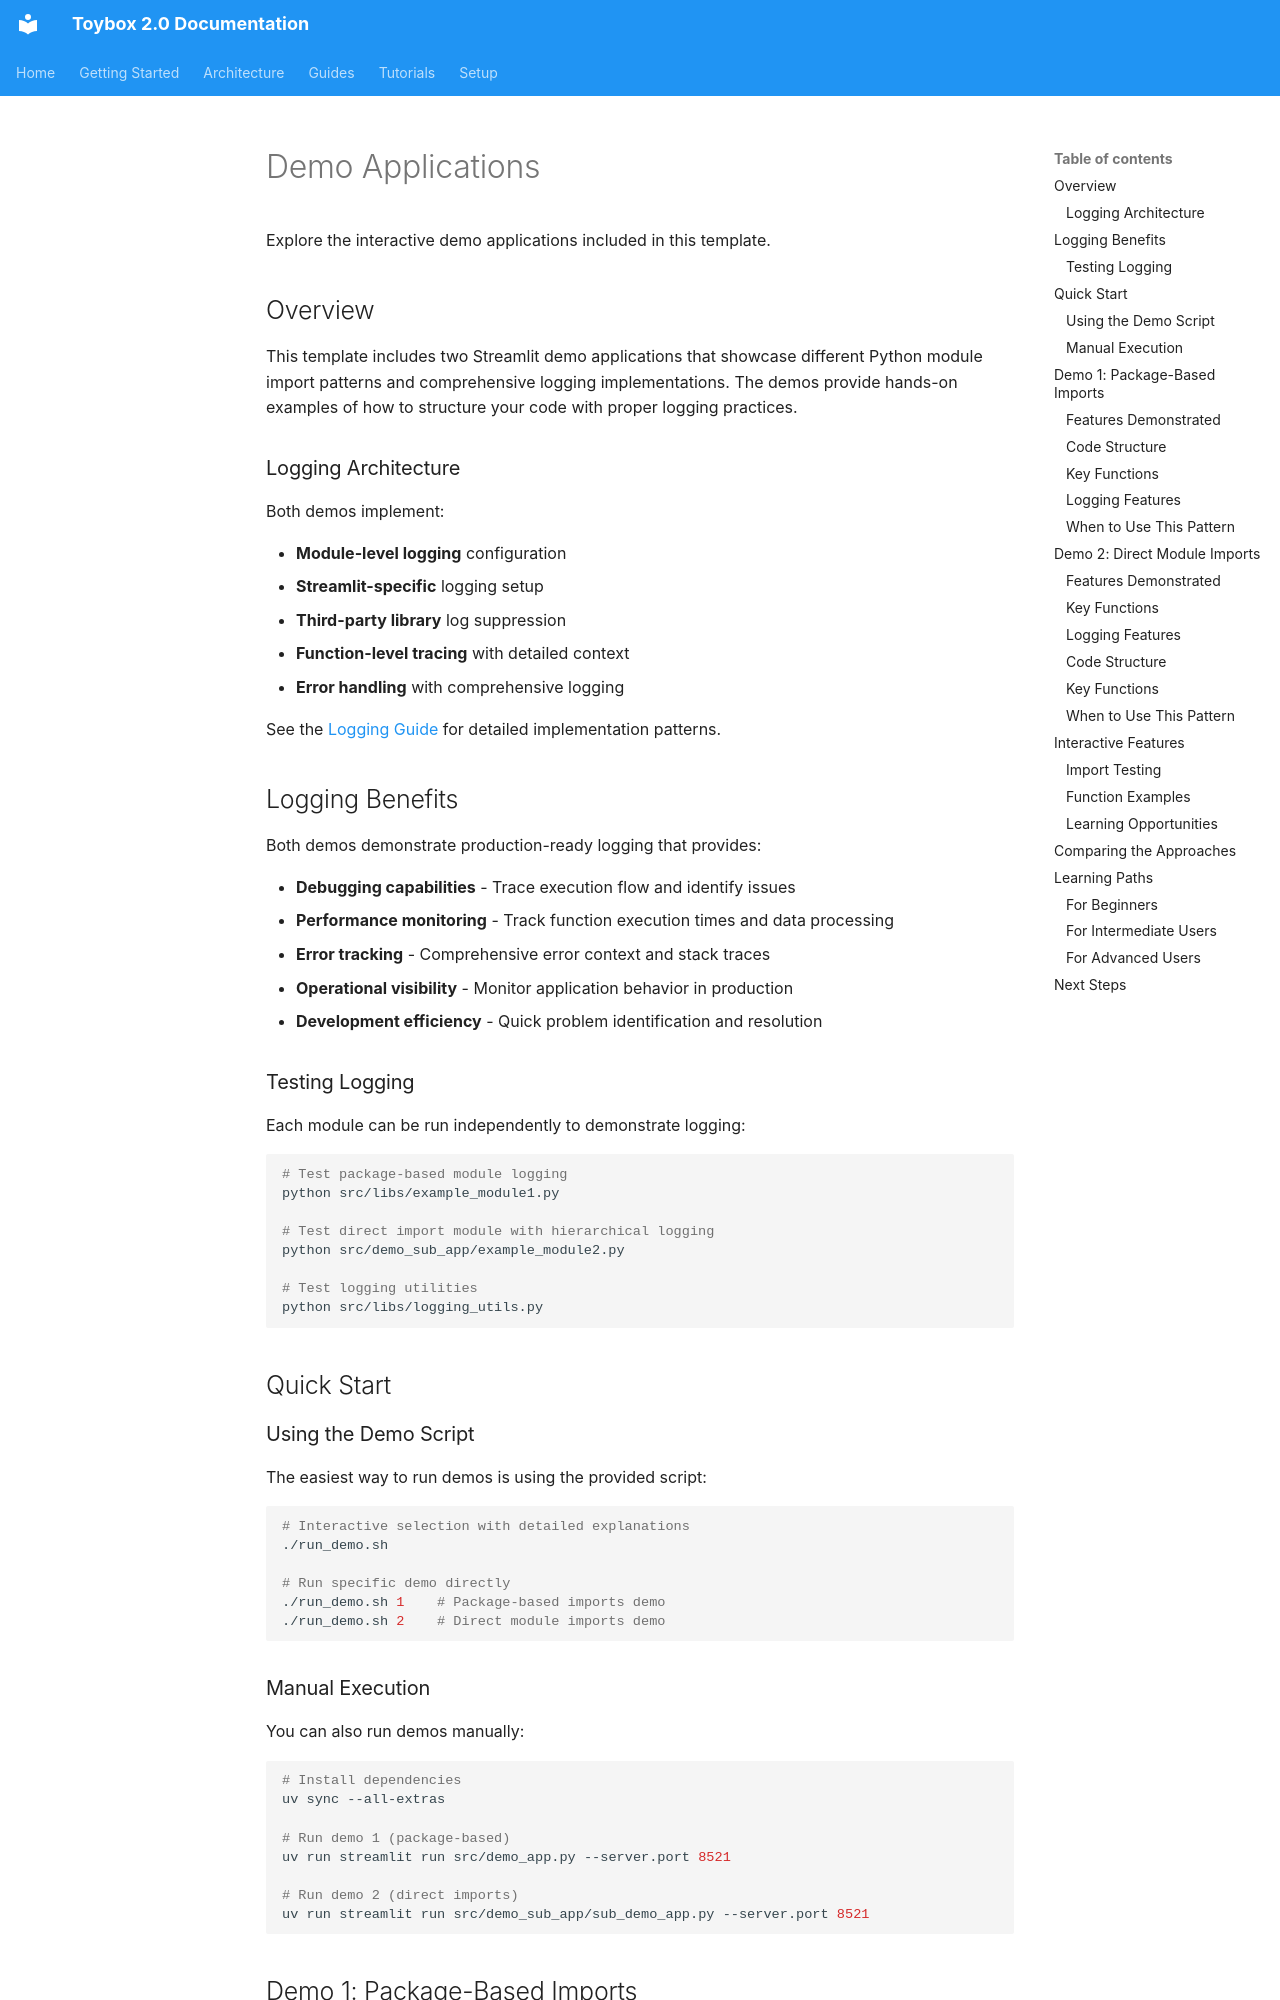

repository: liam-hsieh/toybox2 · page: getting-started/demos/index.html · generator: mkdocs

# Demo Applications

Explore the interactive demo applications included in this template.

## Overview

This template includes two Streamlit demo applications that showcase different Python module import patterns and comprehensive logging implementations. The demos provide hands-on examples of how to structure your code with proper logging practices.

### Logging Architecture

Both demos implement:

- **Module-level logging** configuration
- **Streamlit-specific** logging setup
- **Third-party library** log suppression
- **Function-level tracing** with detailed context
- **Error handling** with comprehensive logging

See the [Logging Guide](../tutorials/logging-guide.md) for detailed implementation patterns.

## Logging Benefits

Both demos demonstrate production-ready logging that provides:

- **Debugging capabilities** - Trace execution flow and identify issues
- **Performance monitoring** - Track function execution times and data processing
- **Error tracking** - Comprehensive error context and stack traces
- **Operational visibility** - Monitor application behavior in production
- **Development efficiency** - Quick problem identification and resolution

### Testing Logging

Each module can be run independently to demonstrate logging:

```bash
# Test package-based module logging
python src/libs/example_module1.py

# Test direct import module with hierarchical logging
python src/demo_sub_app/example_module2.py

# Test logging utilities
python src/libs/logging_utils.py
```

## Quick Start

### Using the Demo Script

The easiest way to run demos is using the provided script:

```bash
# Interactive selection with detailed explanations
./run_demo.sh

# Run specific demo directly
./run_demo.sh 1    # Package-based imports demo
./run_demo.sh 2    # Direct module imports demo
```
